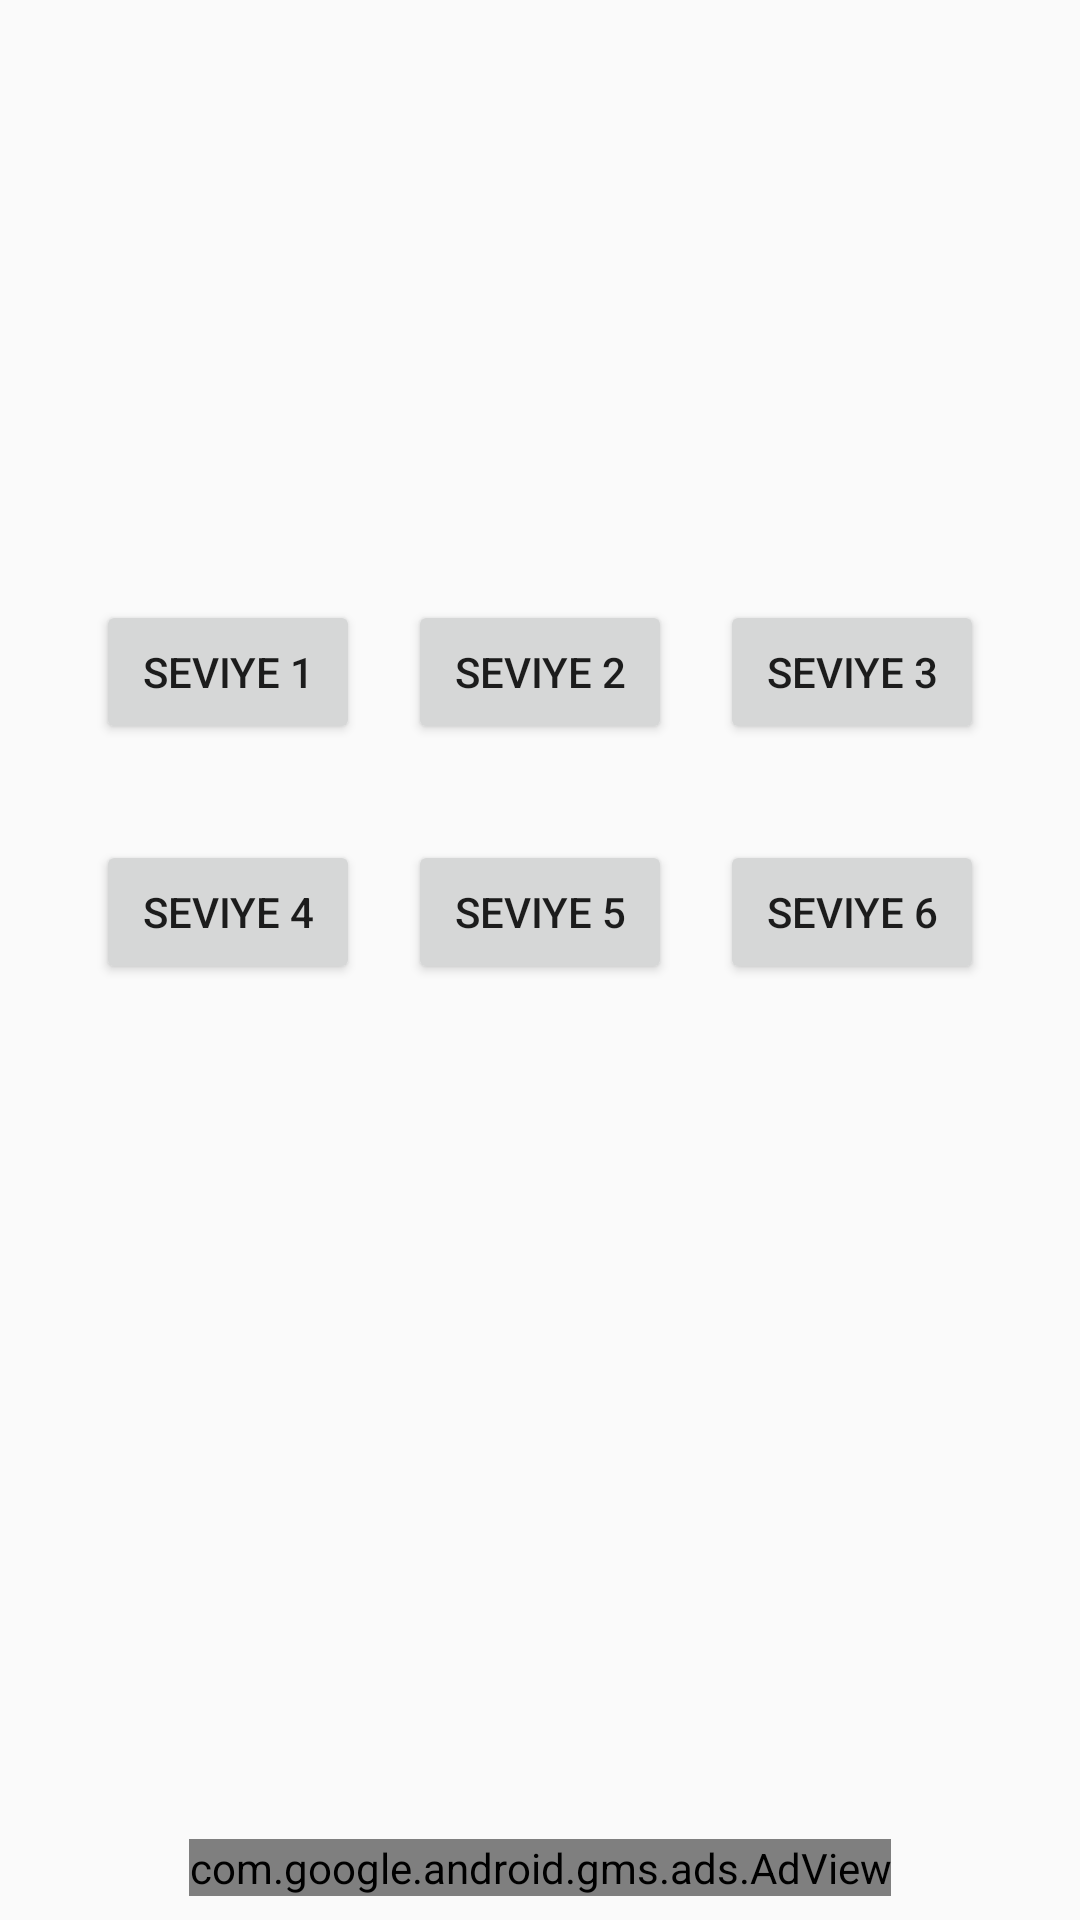

Write the Android layout XML for this screen, with the resource values it uses.
<!-- AndroidManifest.xml: application theme AppTheme -->
<!-- res/layout/activity_main.xml -->
<?xml version="1.0" encoding="utf-8"?>
<android.support.constraint.ConstraintLayout xmlns:android="http://schemas.android.com/apk/res/android"
    xmlns:app="http://schemas.android.com/apk/res-auto"
    xmlns:tools="http://schemas.android.com/tools"
    android:layout_width="match_parent"
    android:layout_height="match_parent"
    android:background="@drawable/main"
    tools:context=".MainActivity"
    tools:layout_editor_absoluteY="81dp">

    <Button
        android:id="@+id/btnSeviye1"
        android:layout_width="wrap_content"
        android:layout_height="wrap_content"
        android:layout_marginStart="32dp"
        android:layout_marginTop="200dp"
        android:text="Seviye 1"
        app:layout_constraintStart_toStartOf="parent"
        app:layout_constraintTop_toTopOf="parent" />

    <com.google.android.gms.ads.AdView xmlns:ads="http://schemas.android.com/apk/res-auto"
        android:id="@+id/bannerReklamm"
        android:layout_width="wrap_content"
        android:layout_height="wrap_content"
        android:layout_alignParentBottom="true"
        android:layout_centerHorizontal="true"
        android:layout_marginStart="8dp"
        android:layout_marginEnd="8dp"
        android:layout_marginBottom="8dp"
        ads:adSize="BANNER"
        ads:adUnitId="ca-app-pub-****"
        ads:layout_constraintBottom_toBottomOf="parent"
        ads:layout_constraintEnd_toEndOf="parent"
        ads:layout_constraintStart_toStartOf="parent"></com.google.android.gms.ads.AdView>

    <Button
        android:id="@+id/btnSeviye2"
        android:layout_width="wrap_content"
        android:layout_height="wrap_content"
        android:layout_marginStart="8dp"
        android:layout_marginEnd="8dp"
        android:text="Seviye 2"
        app:layout_constraintEnd_toStartOf="@+id/btnSeviye3"
        app:layout_constraintStart_toEndOf="@+id/btnSeviye1"
        app:layout_constraintTop_toTopOf="@+id/btnSeviye1" />

    <Button
        android:id="@+id/btnSeviye3"
        android:layout_width="wrap_content"
        android:layout_height="wrap_content"
        android:layout_marginEnd="32dp"
        android:text="Seviye 3"
        app:layout_constraintEnd_toEndOf="parent"
        app:layout_constraintTop_toTopOf="@+id/btnSeviye2" />

    <Button
        android:id="@+id/btnSeviye4"
        android:layout_width="wrap_content"
        android:layout_height="wrap_content"
        android:layout_marginTop="32dp"
        android:text="Seviye 4"
        app:layout_constraintEnd_toEndOf="@+id/btnSeviye1"
        app:layout_constraintStart_toStartOf="@+id/btnSeviye1"
        app:layout_constraintTop_toBottomOf="@+id/btnSeviye1" />

    <Button
        android:id="@+id/btnSeviye5"
        android:layout_width="wrap_content"
        android:layout_height="wrap_content"
        android:text="Seviye 5"
        app:layout_constraintEnd_toEndOf="@+id/btnSeviye2"
        app:layout_constraintStart_toStartOf="@+id/btnSeviye2"
        app:layout_constraintTop_toTopOf="@+id/btnSeviye4" />

    <Button
        android:id="@+id/btnSeviye6"
        android:layout_width="wrap_content"
        android:layout_height="wrap_content"
        android:text="Seviye 6"
        app:layout_constraintEnd_toEndOf="@+id/btnSeviye3"
        app:layout_constraintStart_toStartOf="@+id/btnSeviye3"
        app:layout_constraintTop_toTopOf="@+id/btnSeviye5" />

</android.support.constraint.ConstraintLayout>
<!-- resources referenced by this layout -->
<resources>
  <style name="AppTheme" parent="Theme.AppCompat.Light.DarkActionBar">
          
          <item name="colorPrimary">@color/colorPrimary</item>
          <item name="colorPrimaryDark">@color/colorPrimaryDark</item>
          <item name="colorAccent">@color/colorAccent</item>
          <item name="colorControlHighlight">#00bcd4</item>
          
      </style>
  <!-- not gathered from this repository: default colours our renderer supplied (Android Studio template values) -->
  <color name="colorPrimary">#FF6200EE</color>
  <color name="colorPrimaryDark">#FF3700B3</color>
  <color name="colorAccent">#FF03DAC5</color>
</resources>
